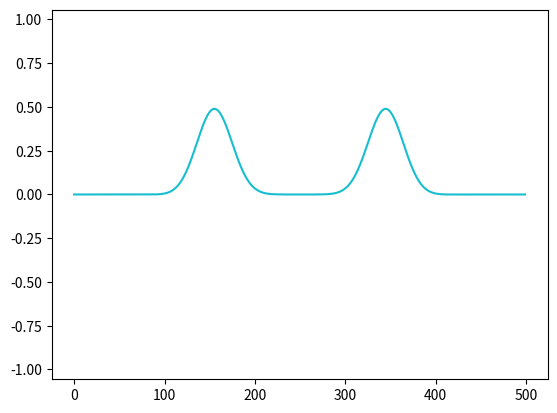

This chart was generated by the following Python code:
import numpy as np
import matplotlib.pyplot as plt
import matplotlib.animation as animation

# Define constants
eps0 = 8.8541878128e-12
mu0 = 1.256637062e-6
c0 = 1 / np.sqrt(eps0 * mu0)
imp0 = np.sqrt(mu0 / eps0)

jmax = 500
jsource = 250
nmax = 2000

Ex = np.zeros(jmax)
Hz = np.zeros(jmax)
Ex_prev = np.zeros(jmax)
Hz_prev = np.zeros(jmax)

lambda_min = 35e-9
dx = lambda_min / 20
dt = dx / c0

eps = eps0


def source_function(t):
    lambda_0 = 550e-9
    w0 = 2 * np.pi * c0 / lambda_0
    tau = 30
    t0 = tau * 3
    return np.exp(-(t - t0) ** 2 / tau ** 2) * np.sin(w0 * t * dt)


fig = plt.figure()
ims = []
for n in range(nmax):
    # Update magnetic field boundaries

    for j in range(jmax - 1):
        Hz[j] = Hz_prev[j] + dt / (dx * mu0) * (Ex[j + 1] - Ex[j])
        Hz_prev[j] = Hz[j]

    for j in range(1, jmax):
        Ex[j] = Ex_prev[j] + dt / (dx * eps) * (Hz[j] - Hz[j - 1])
        Ex_prev[j] = Ex[j]

    Ex[jsource] += source_function(n + 1)
    Ex_prev[jsource] = Ex[jsource]

    if n % 10 == 0:
        im = plt.plot(Ex)
        # plt.ylim([-1, 1])
        ims.append(im)
ani = animation.ArtistAnimation(fig, ims, interval=50, blit=False)
ani.save("test.gif", writer='pillow')
plt.show()
